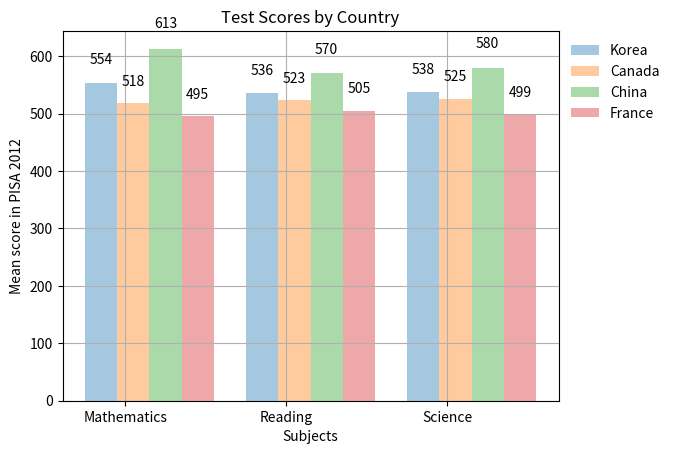

Write the Python code that produced this figure.
import matplotlib.pyplot as plt
import numpy as np

col_count = 3
bar_width = 0.2

korea_scores = (554, 536, 538)
canada_scores = (518, 523, 525)
china_scores = (613, 570, 580)
france_scores = (495, 505, 499)

index = np.arange(col_count)

k1 = plt.bar(index, korea_scores, bar_width,
             alpha=0.4,
             label="Korea")
c1 = plt.bar(index + 0.2, canada_scores, bar_width,
             alpha=0.4,
             label="Canada")
ch1 = plt.bar(index + 0.4, china_scores, bar_width,
              alpha=0.4,
              label="China")
f1 = plt.bar(index + 0.6, france_scores, bar_width,
             alpha=0.4,
             label="France")

def CreateLabels(data):
    for item in data:
        height = item.get_height()
        plt.text(item.get_x() + item.get_width() / 2, height*1.05,
                 '%d' % int(height),
                 ha='center', va='bottom')

CreateLabels(k1)
CreateLabels(c1)
CreateLabels(ch1)
CreateLabels(f1)

plt.ylabel("Mean score in PISA 2012")
plt.xlabel("Subjects")
plt.title("Test Scores by Country")

plt.xticks(index + 0.3/2, ("Mathematics", "Reading", "Science"))
plt.legend(frameon=False, bbox_to_anchor=(1,1), loc=2)
plt.grid(True)

for item in k1:
    print(item.get_x())

'''
integer = 365

print("There are %d days in a year" %integer)
'''

plt.show()